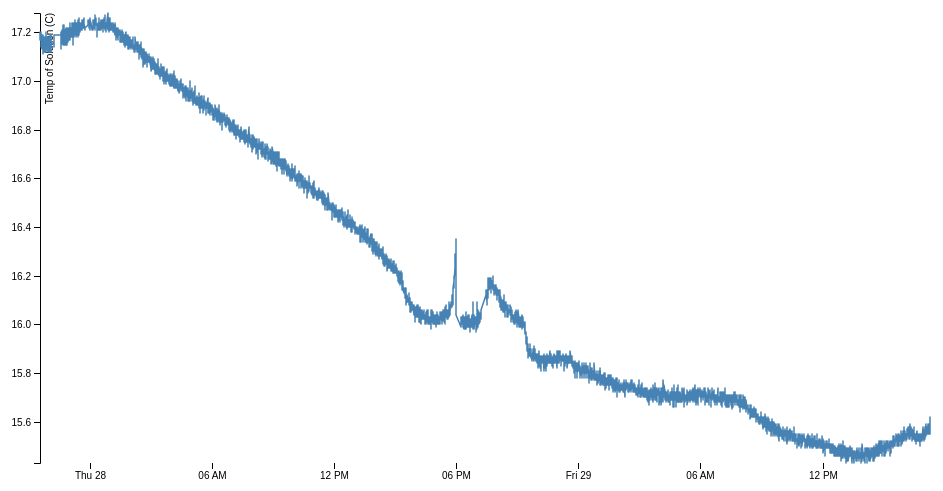
D3 v4 page, settled after 360 driven frames (6 s of simulated time); the page loaded 1 data file(s).


    setInterval('window.location.reload()', 60000);



var svg = d3.select("svg"),
    margin = {top: 20, right: 20, bottom: 30, left: 50},
    width = +svg.attr("width") - margin.left - margin.right,
    height = +svg.attr("height") - margin.top - margin.bottom,
    g = svg.append("g").attr("transform", "translate(" + margin.left + "," + margin.top + ")");

var parseTime = d3.timeParse("%d-%b-%y");

var x = d3.scaleTime()
    .rangeRound([0, width]);

var y = d3.scaleLinear()
    .rangeRound([height, 0]);

var line = d3.line()
    .x(function(d) { return x(d.date); })
    .y(function(d) { return y(d.close); });

d3.tsv("conduct_temp.tsv", function(d) {
  //d.date = parseTime(d.date);
  d.date = new Date(d.date * 1000);
  //d.close = +d.close;
  d.close=+d.close;
  //d.close=(d.close-2013)/0.2; // convert to uS / cm, based on calibration expt 2 on 12/24/2017
  return d;
}, function(error, data) {
  if (error) throw error;

  x.domain(d3.extent(data, function(d) { return d.date; }));
  y.domain(d3.extent(data, function(d) { return d.close; }));

  g.append("g")
      .attr("transform", "translate(0," + height + ")")
      .call(d3.axisBottom(x))
    .select(".domain")
      .remove();

  g.append("g")
      .call(d3.axisLeft(y))
    .append("text")
      .attr("fill", "#000")
      .attr("transform", "rotate(-90)")
      .attr("y", 6)
      .attr("dy", "0.71em")
      .attr("text-anchor", "end")
      .text("Temp of Solution (C)");

  g.append("path")
      .datum(data)
      .attr("fill", "none")
      .attr("stroke", "steelblue")
      .attr("stroke-linejoin", "round")
      .attr("stroke-linecap", "round")
      .attr("stroke-width", 1.5)
      .attr("d", line);
});



### data: conduct_temp.tsv
date	close
1514410407	17.17
1514410414	17.2
1514410421	17.18
1514410428	17.19
1514410436	17.18
1514410443	17.17
1514410512	17.17
1514410518	17.17
1514410526	17.18
1514410533	17.17
1514410540	17.19
1514410547	17.17
1514410554	17.19
1514410562	17.14
1514410569	17.18
1514410576	17.16
1514410583	17.17
1514410590	17.16
1514410598	17.2
1514410605	17.18
1514410612	17.19
1514410619	17.17
1514410626	17.16
1514410634	17.19
1514410641	17.19
1514410648	17.18
1514410655	17.18
1514410662	17.19
1514410670	17.15
1514410677	17.19
1514410684	17.17
1514410691	17.16
1514410698	17.17
1514410706	17.18
1514410713	17.18
1514410720	17.19
1514410727	17.17
1514410734	17.18
1514410742	17.18
1514410749	17.15
1514410756	17.16
1514410763	17.15
1514410770	17.14
1514410778	17.17
1514410785	17.19
1514410792	17.16
1514410799	17.13
1514410806	17.15
1514410814	17.18
1514410821	17.18
1514410828	17.15
1514410835	17.16
1514410842	17.15
1514410850	17.15
1514410857	17.17
1514410864	17.14
1514410871	17.16
1514410878	17.17
1514410886	17.17
1514410893	17.15
... 7,532 more rows